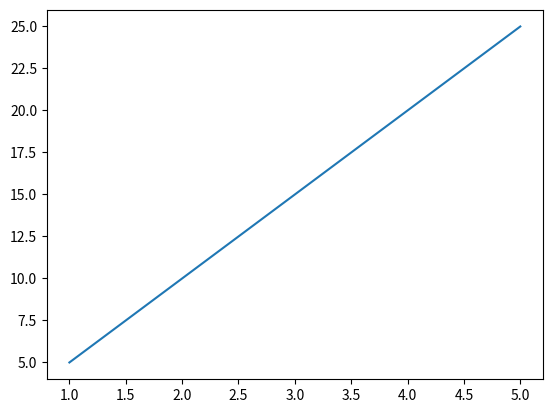

Write Python code to recreate this figure.
from matplotlib import pyplot as plt

x=[1,2,3,4,5]

y=[5,10,15,20,25]

plt.plot(x,y)

plt.show()
